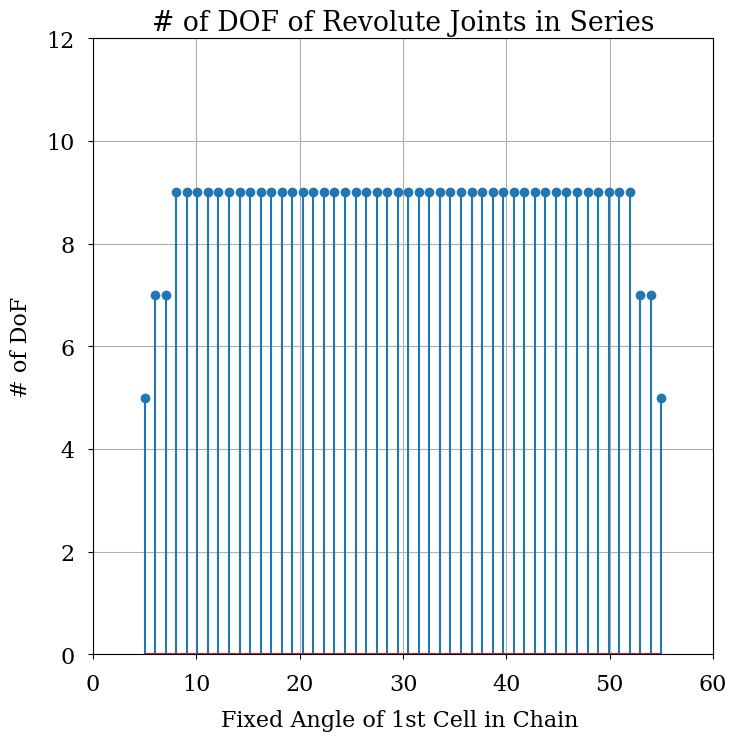

The script that saved this image:
# [redacted]
# MIT License
import numpy as np
import matplotlib
import matplotlib.pyplot as plt

# grabs closest number in myList to myNumber
# min(myList, key=lambda x:abs(x-myNumber))

font = {'family': 'serif',
        'size': 16}
csfont = {'fontname': 'Helvetica'}

matplotlib.rc('font', **font)


def main():
    """
    Function to set up definitions
    :return:
    """
    # degrees of rotation range left to still be considered free dof
    dof_range = 20  # degrees
    return 0


def set_1D_chain(N, L_list, angle, fixed_dict):
    """
    Set a 1D chain of revolute joints with lengths L_list and initial angles angle_list
    :param N: Number of cells
    :param L_list: lengths between cell i and cell i+1 (N-1 long)
    :param angle: initial angle between each cell in chain (scalar value), in degrees
    :param fixed_dict: indexs of fixed cells in chain (N long), keys are angles
    :return: x and y of each cell in chain, angle_list
    """
    # Assume fixed gap leading to 5 deg range between cells, full range is 60 deg
    gap = 2  # degrees
    full_range = 60
    # angle list is modified once the fixed_dict is parsed, starts fully collapsed at full_range
    angle_list = [full_range for i in range(N)]
    top_angle_list = []
    bottom_angle_list = []
    # Begin by setting full free chain, first cell at x=0, y=0
    x = [0]
    y = [0]
    for i in range(N - 1):
        L_i = L_list[i]
        x.append((float(np.cos(angle)) * L_i) + x[i - 1])
        y.append(0)
    # then begin applying fixed_dict constraints and reducing angle_list elements
    for i in list(fixed_dict.keys()):
        angle_list[i] = fixed_dict[i]
    # for each element, determine the closest fixed angle and set to that angle
    for count, i in enumerate(angle_list, 0):
        # get index of closest fixed angle
        closest_fixed_cell = min(list(fixed_dict.keys()), key=lambda x: abs(x - count))
        # get index of second-closest fixed angle along chain, set angle between these two based on respective distance
        # TODO: set intermediate cells based on nearest neighbors (not just closest)
        # fixed_dict_without_closest = fixed_dict
        # fixed_dict_without_closest = fixed_dict_without_closest.pop(closest_fixed_cell, None)
        # second_closest_fixed_cell = min(list(fixed_dict_without_closest.keys()), key=lambda x: abs(x - count))
        # print(second_closest_fixed_cell)
        # set cell to the angle determined by nearest fixed cell
        angle_list[count] = fixed_dict[closest_fixed_cell]
    angles = angle_list
    for count2, i in enumerate(angles, 0):
        closest_fixed_cell = min(list(fixed_dict.keys()), key=lambda x: abs(x - count2))
        # Determine distance from each cell to fixed cell and add backlash according to ReLU relationship
        distance_to_fixed = abs(count2 - closest_fixed_cell)

        # set upper and lower angle bounds for each element
        if count2 not in fixed_dict.keys():
            top_angle_list.append(np.min((60, fixed_dict[closest_fixed_cell] + gap * distance_to_fixed)))
            bottom_angle_list.append(np.max((0, fixed_dict[closest_fixed_cell] - gap * distance_to_fixed)))
        else:
            top_angle_list.append(fixed_dict[closest_fixed_cell])
            bottom_angle_list.append(fixed_dict[closest_fixed_cell])
    return x, y, angle_list, top_angle_list, bottom_angle_list


def get_DoF_from_chain(top_angle_list, bottom_angle_list):
    """
    Simply determines how many "DoF" are present based on each cell's range compared to the threshold
    :param top_angle_list:
    :param bottom_angle_list:
    :return:
    """
    dof_range = 20  # degrees
    count_dof = 0
    for count, cell in enumerate(top_angle_list, 0):
        if (top_angle_list[count] - bottom_angle_list[count]) > dof_range:
            count_dof += 1
    return count_dof


def plot_chain(x, y, top_angle_list, bottom_angle_list):
    """
    Generates plot of each
    :return:
    """
    # Angular range view
    # plt.figure(0)
    # plt.xlabel("X Coordinate")
    # plt.ylabel("Y Coordinate")
    # Top view
    fig1 = plt.figure(1, figsize=(8, 8))
    ax1 = fig1.add_subplot(121, projection='3d')
    plt.xlabel("X Coordinate")
    plt.ylabel("Y Coordinate")
    ax1.bar3d(x, y, bottom_angle_list, dx=0.1, dy=0.1, dz=top_angle_list, shade=True)
    plt.ylim((-1, 1))
    plt.xlim((-10, 0))
    ax1.set_xlabel("X Dimension")
    ax1.set_ylabel("Y Dimension")
    ax1.set_zlabel("Angle Range")
    ax1.set_zlim(0, 90)
    plt.savefig("representation_of_angle_range_per_cell.png")
    plt.close()
    # Side view
    # plt.figure(2)
    # plt.xlabel("X Coordinate")
    # plt.ylabel("Z Coordinate")


if __name__ == '__main__':
    # set global variables in main function
    main()
    # Set specific case variables
    N = 20
    Ls = [1, 1, 1, 1, 1, 1, 1, 1, 1, 1, 1, 1, 1, 1, 1, 1, 1, 1, 1, 1]
    angle = [10]
    fixs_dict = {0: 30, 19: 30}
    x, y, a, ta, ba = set_1D_chain(N, Ls, angle, fixed_dict=fixs_dict)
    plot_chain(x=x, y=y, top_angle_list=ta, bottom_angle_list=ba)
    # Generate angle amplitude to DoF plot
    dof_count = get_DoF_from_chain(top_angle_list=ta, bottom_angle_list=ba)
    print(dof_count)
    angle_settings = list(np.linspace(5, 55, 50))
    dof_result = []
    # run only one cell fixed
    for angle in angle_settings:
        fixs_dict = {10: angle}
        x, y, a, ta, ba = set_1D_chain(N, Ls, angle, fixed_dict=fixs_dict)
        plot_chain(x=x, y=y, top_angle_list=ta, bottom_angle_list=ba)
        # Generate angle amplitude to DoF plot
        print("Angle of single, center cell in 20 cell chain: {}".format(angle))
        dof_count = get_DoF_from_chain(top_angle_list=ta, bottom_angle_list=ba)
        print("DoF Count: {}".format(dof_count))
        dof_result.append(dof_count)

    fig = plt.figure(4, figsize=(8, 8))
    ax = fig.add_subplot()
    plt.stem(angle_settings, dof_result)
    plt.title("# of DOF of Revolute Joints in Series")
    plt.xlabel("Fixed Angle of 1st Cell in Chain ")
    plt.ylabel("# of DoF")
    plt.xlim((0, 60))
    plt.ylim((0, 12))
    ax.xaxis.labelpad = 10
    ax.yaxis.labelpad = 10
    ax.tick_params(axis='both', which='major', pad=10)
    plt.grid()
    plt.savefig("dof_to_angle_relation 20 deg 20 cells.png")
